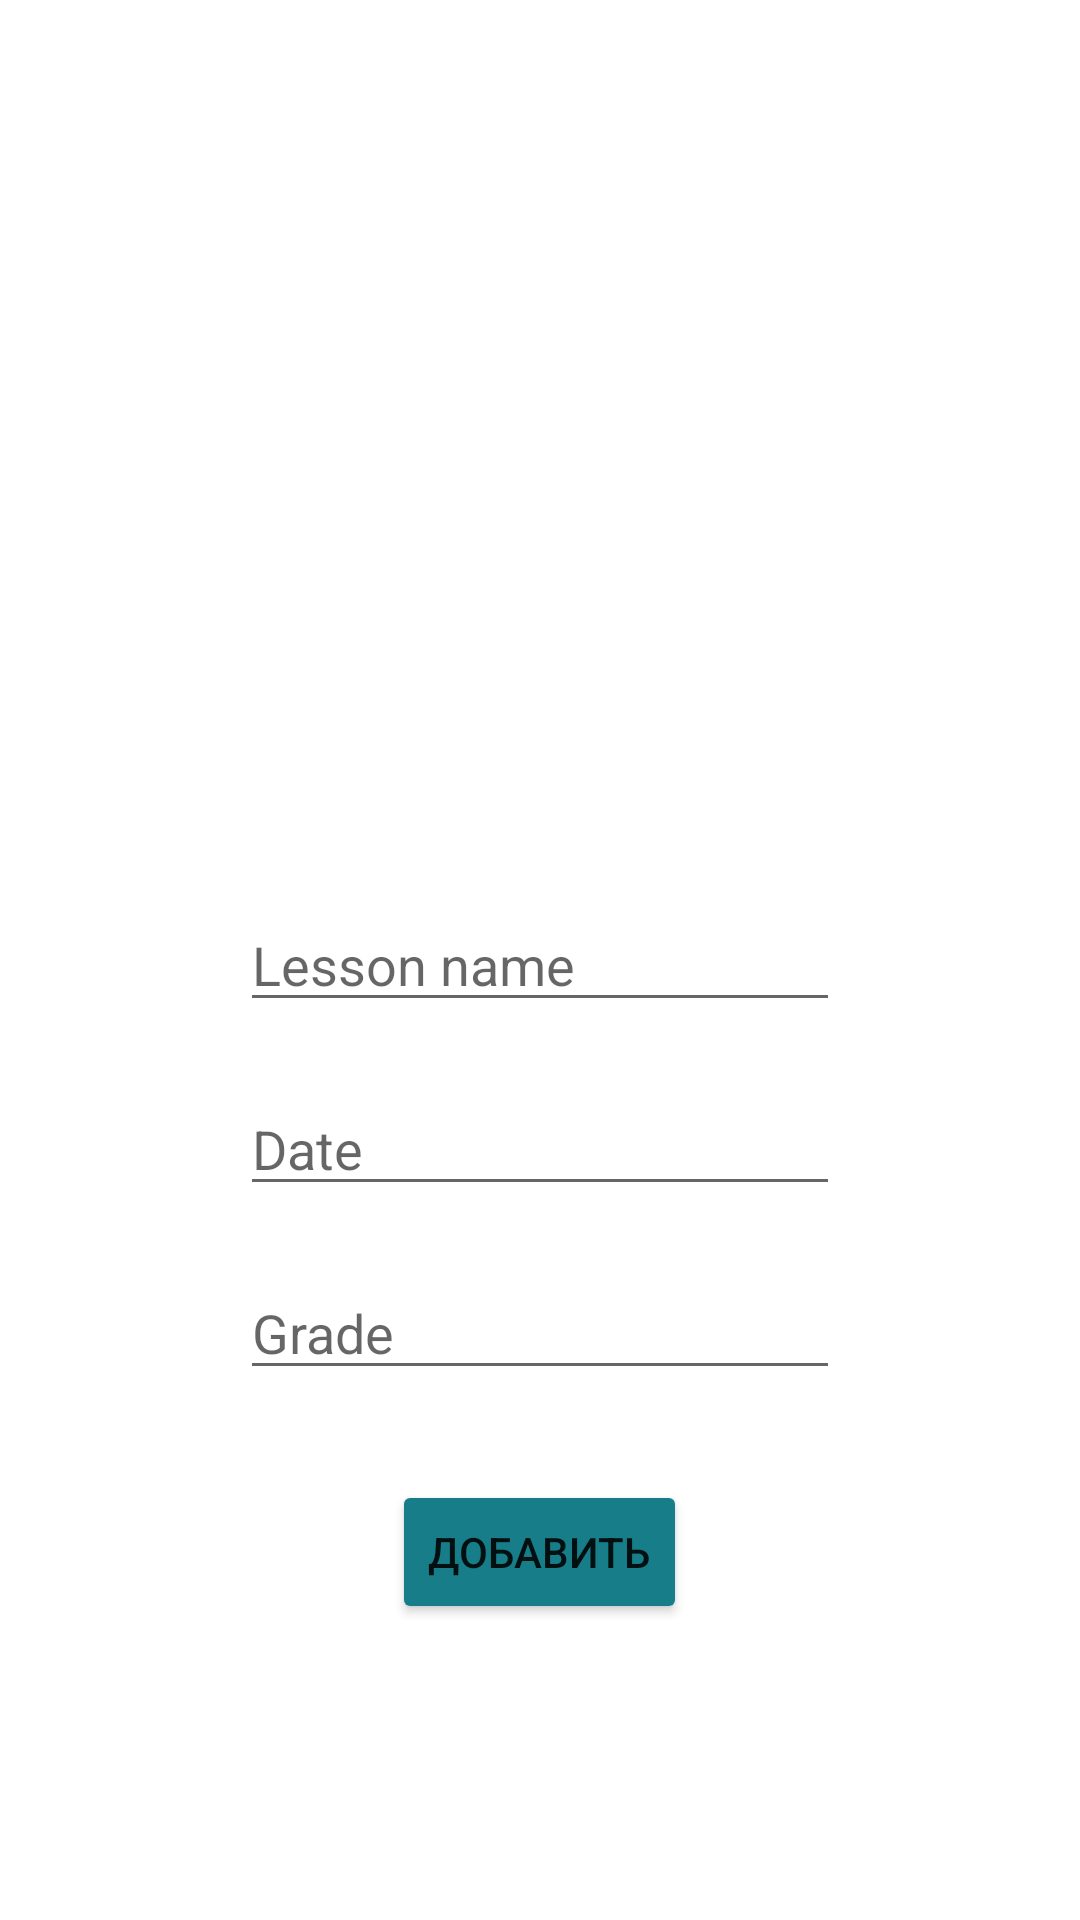

Android layout source for this screen:
<!-- AndroidManifest.xml: application theme Theme.ElectronicJournal -->
<!-- res/layout/activity_add_record.xml -->
<?xml version="1.0" encoding="utf-8"?>
<RelativeLayout xmlns:android="http://schemas.android.com/apk/res/android"
    xmlns:app="http://schemas.android.com/apk/res-auto"
    xmlns:tools="http://schemas.android.com/tools"
    android:layout_width="match_parent"
    android:layout_height="match_parent"
    tools:context=".AddRecordActivity">

    <EditText
        android:layout_width="200dp"
        android:layout_height="wrap_content"
        android:hint="Lesson name"
        android:layout_centerInParent="true"
        android:id="@+id/add_lesson_name"
        android:layout_marginTop="20dp"
        />

    <EditText
        android:layout_width="200dp"
        android:layout_height="wrap_content"
        android:hint="Date"
        android:layout_centerInParent="true"
        android:id="@+id/add_date"
        android:layout_below="@+id/add_lesson_name"
        android:layout_marginTop="20dp"
        android:focusable="false"
       />

    <EditText
        android:layout_width="200dp"
        android:layout_height="wrap_content"
        android:hint="Grade"
        android:layout_centerInParent="true"
        android:id="@+id/add_grade"
        android:layout_below="@+id/add_date"
        android:layout_marginTop="20dp"/>

    <Button
        android:layout_width="wrap_content"
        android:layout_height="wrap_content"
        android:layout_below="@id/add_grade"
        android:layout_centerInParent="true"
        android:layout_marginTop="30dp"
        android:id="@+id/add_record_btn"
        android:text="Добавить"
        android:backgroundTint="@color/reg_btn"/>

</RelativeLayout>
<!-- resources referenced by this layout -->
<resources>
  <color name="reg_btn">#177E89</color>
  <style name="Theme.ElectronicJournal" parent="Theme.MaterialComponents.DayNight.DarkActionBar">
          
          <item name="colorPrimary">@color/purple_500</item>
          <item name="colorPrimaryVariant">@color/purple_700</item>
          <item name="colorOnPrimary">@color/white</item>
          
          <item name="colorSecondary">@color/teal_200</item>
          <item name="colorSecondaryVariant">@color/teal_700</item>
          <item name="colorOnSecondary">@color/black</item>
          
          <item name="android:statusBarColor" tools:targetApi="l">?attr/colorPrimaryVariant</item>
          
      </style>
  <color name="purple_500">#FF6200EE</color>
  <color name="purple_700">#FF3700B3</color>
  <color name="white">#FFFFFFFF</color>
  <color name="teal_200">#FF03DAC5</color>
  <color name="teal_700">#FF018786</color>
  <color name="black">#FF000000</color>
</resources>
